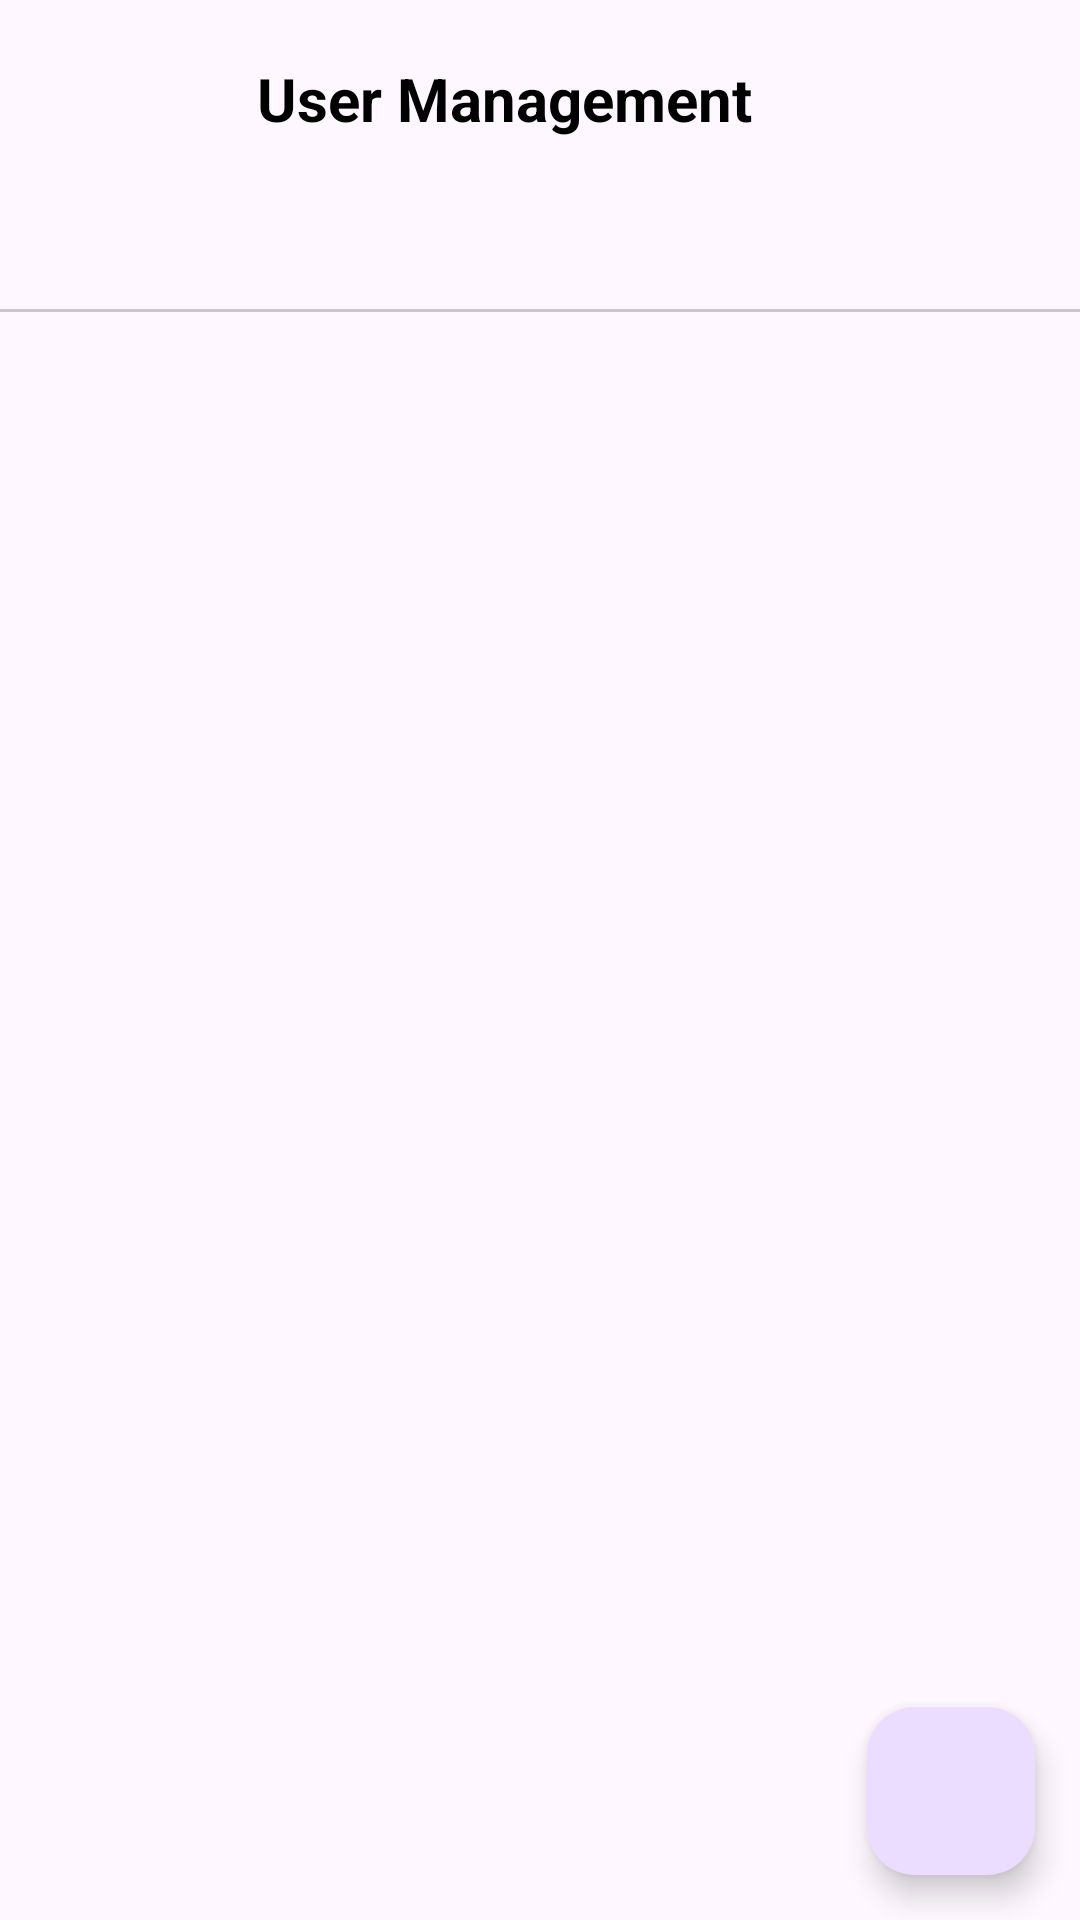

Android layout source for this screen:
<!-- AndroidManifest.xml: application theme Theme.Attend -->
<!-- res/layout/fragment_user_management.xml -->
<?xml version="1.0" encoding="utf-8"?>
<androidx.constraintlayout.widget.ConstraintLayout xmlns:android="http://schemas.android.com/apk/res/android"
    xmlns:tools="http://schemas.android.com/tools"
    android:layout_width="match_parent"
    android:layout_height="match_parent"
    xmlns:app="http://schemas.android.com/apk/res-auto"
    tools:context=".presentation.admin_home.user_management.UserManagementFragment">

    <Toolbar
        android:id="@+id/toolbar"
        android:layout_width="match_parent"
        android:layout_height="wrap_content"
        android:paddingTop="15dp"
        android:paddingBottom="5dp"
        app:layout_constraintEnd_toEndOf="parent"
        app:layout_constraintStart_toStartOf="parent"
        app:layout_constraintTop_toTopOf="parent">

        <TextView
            style="@style/PrimaryText"
            android:layout_width="match_parent"
            android:layout_height="wrap_content"
            android:text="User Management"
            android:layout_marginEnd="40dp"
            android:gravity="center"/>

    </Toolbar>

    <com.google.android.material.tabs.TabLayout
        android:id="@+id/tabs"
        android:layout_width="match_parent"
        android:layout_height="wrap_content"
        app:tabGravity="fill"
        app:tabMode="fixed"
        app:tabTextColor="@color/black"
        app:layout_constraintTop_toBottomOf="@id/toolbar"
        app:layout_constraintStart_toStartOf="parent"
        app:layout_constraintEnd_toEndOf="parent"/>

    <androidx.viewpager2.widget.ViewPager2
        android:id="@+id/viewPager"
        android:layout_width="match_parent"
        android:layout_height="0dp"
        app:layout_constraintBottom_toBottomOf="parent"
        app:layout_constraintEnd_toEndOf="parent"
        app:layout_constraintStart_toStartOf="parent"
        app:layout_constraintTop_toBottomOf="@+id/tabs">

    </androidx.viewpager2.widget.ViewPager2>

    <com.google.android.material.floatingactionbutton.FloatingActionButton
        android:id="@+id/add_user"
        android:layout_width="wrap_content"
        android:layout_height="wrap_content"
        android:src="@drawable/ic_add"
        android:layout_margin="15dp"
        app:layout_constraintEnd_toEndOf="parent"
        app:layout_constraintBottom_toBottomOf="parent"/>


</androidx.constraintlayout.widget.ConstraintLayout>
<!-- resources referenced by this layout -->
<resources>
  <color name="black">#FF000000</color>
  <style name="PrimaryText">
          <item name="android:textSize">20sp</item>
          <item name="android:textColor">@color/black</item>
          <item name="android:textStyle">bold</item>
          <item name="fontFamily">@font/alegreya_sc</item>
      </style>
  <style name="Theme.Attend" parent="Base.Theme.Attend" />
  <style name="Base.Theme.Attend" parent="Theme.Material3.DayNight.NoActionBar">
          
          
      </style>
</resources>
